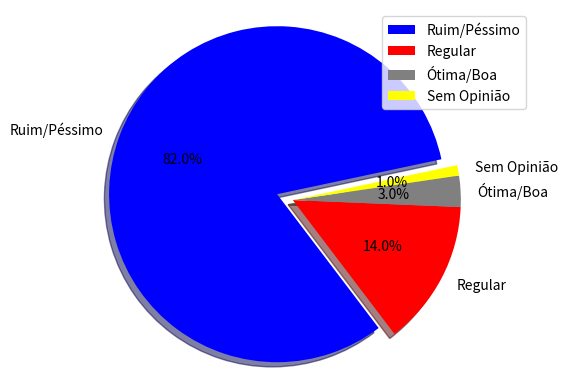

The matplotlib source for this figure:
import matplotlib.pyplot as plt

opinioes = ("Ruim/Péssimo", "Regular", "Ótima/Boa", "Sem Opinião")
valores = [82, 14, 3, 1]
colors=["blue", "red", "grey", "yellow"]
explode = (0.1, 0, 0, 0) 

plt.pie(valores, labels=opinioes, explode=explode, colors=colors, autopct="%1.1f%%", shadow=True, startangle=12)
plt.legend(opinioes)
plt.axis("equal") 